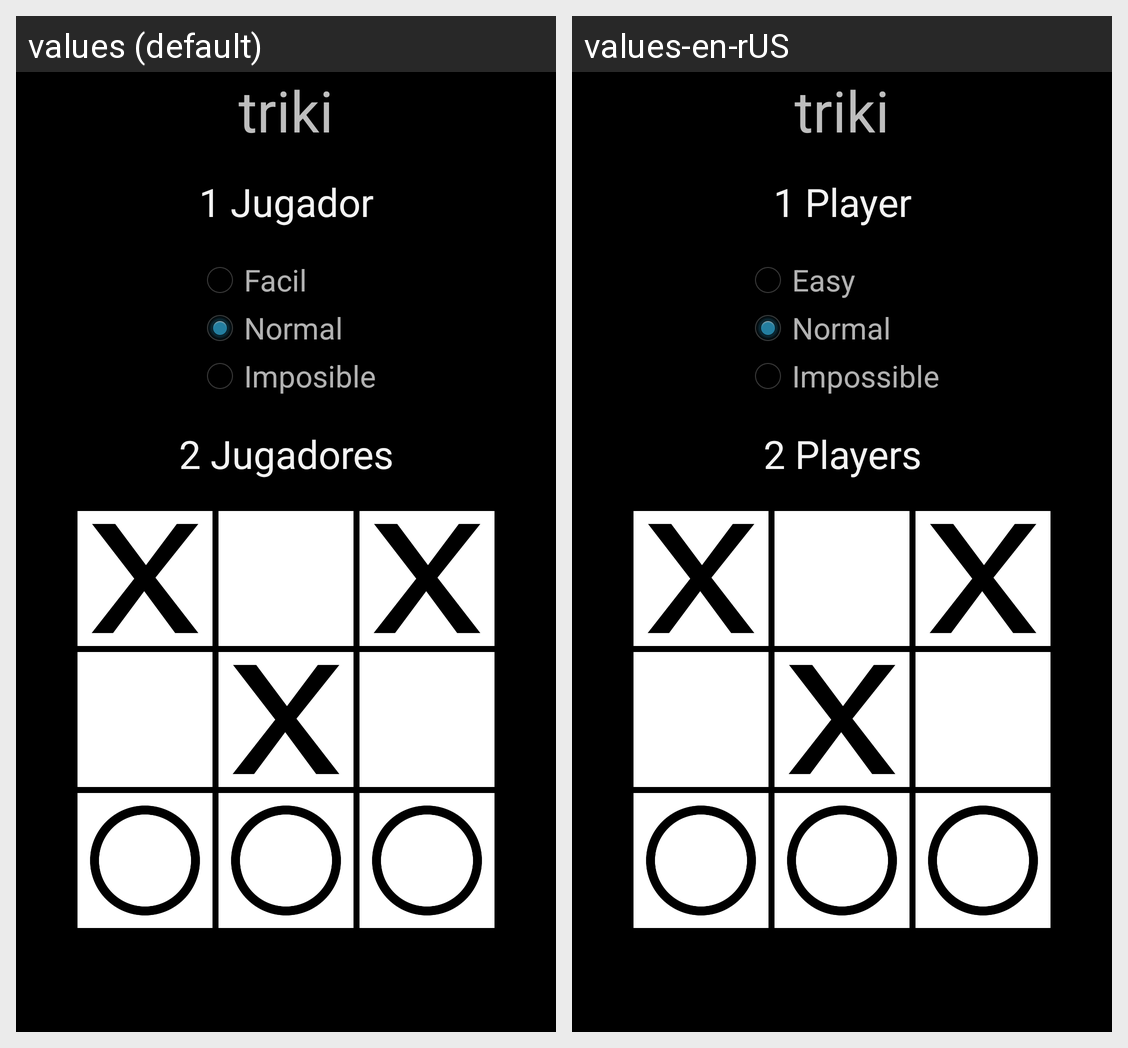

For this localized Android screen grid, give each drawn string resource with its value in every locale shown.
Android screen res/layout/activity_main.xml rendered under 2 locales, left to right: values (default), values-en-rUS. Device: Nexus 5 (rendered at 1080×1920; each locale shown at half size, 540×960, under a caption strip naming it); theme Theme.Triki.
Strings drawn on this screen, with the default value and each locale's value (text and hints the layout hard-codes, and strings that could not be matched under every locale, appear in the picture but are not listed):

app_name
  values: triki
  values-en-rUS: triki

un_jugador
  values: 1 Jugador
  values-en-rUS: 1 Player

facil
  values: Facil
  values-en-rUS: Easy

normal
  values: Normal
  values-en-rUS: Normal

imposible
  values: Imposible
  values-en-rUS: Impossible

dos_jugadores
  values: 2 Jugadores
  values-en-rUS: 2 Players
